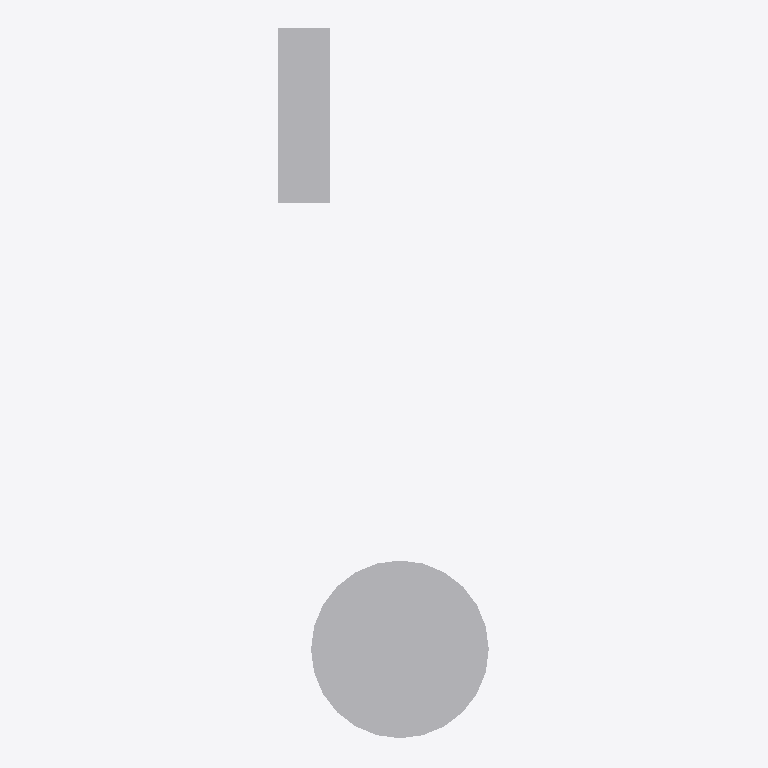
Plan cut of the same IFC building model at storey 'Storey-1' (level 0.00 m, cut at 1.40 m), seen from above with north up, elements coloured by IFC class: 2 other elements (light grey). Cut surfaces are drawn darker.
Extent 9.4 m × 31.5 m × 7.9 m (x, y, z). Storeys (1): Storey-1 at 0.00 m. Elements (2): 2 IfcBuildingElementProxy.

HEADER;
FILE_DESCRIPTION(('SynchroSoftwareLtd Ifc 4D Exporter.'),'2;1');
FILE_NAME('Z:\\111.ifc','2018-05-21T14:53:00',('Synchro'),('SynchroSoftwareLtd'),'ISPRAS IFC BtEngine (http://panda.ispras.ru/~ste','Windows System','The authorising person');
FILE_SCHEMA(('IFC2X3'));
ENDSEC;
DATA;
#22=IFCPROJECT('1wKKaVY918YOQ6YLKkiemk',#5,'Synchro Project','This project generated by Synchro Ifc Exporter',$,$,$,(#21),#18);
#23=IFCSITE('1zhAEv7FL6YA$SmE$gsUCF',#5,'Synchro Site','This site generated by Synchro Ifc Exporter',$,$,$,$,.ELEMENT.,$,$,$,$,$);
#1274=IFCBUILDING('0WFmZZ$0H6ev9dV__8qxFJ',#5,'Root Resource',$,$,#25,$,$,.ELEMENT.,$,$,$);
#1276=IFCBUILDINGSTOREY('0iSre8vLz7kBvg7bTxvauk',#5,'Storey-1',$,$,#25,$,$,.ELEMENT.,0.0);
#1221=IFCBUILDINGELEMENTPROXY('2R1aX9T3PBi8jbddYmqtNo',#5,'New Sphere',$,$,#30,#1220,$,$);
#1273=IFCBUILDINGELEMENTPROXY('00hKFd3InFwuD1MWmH4NXu',#5,'New Box',$,$,#1222,#1272,$,$);
ENDSEC;
